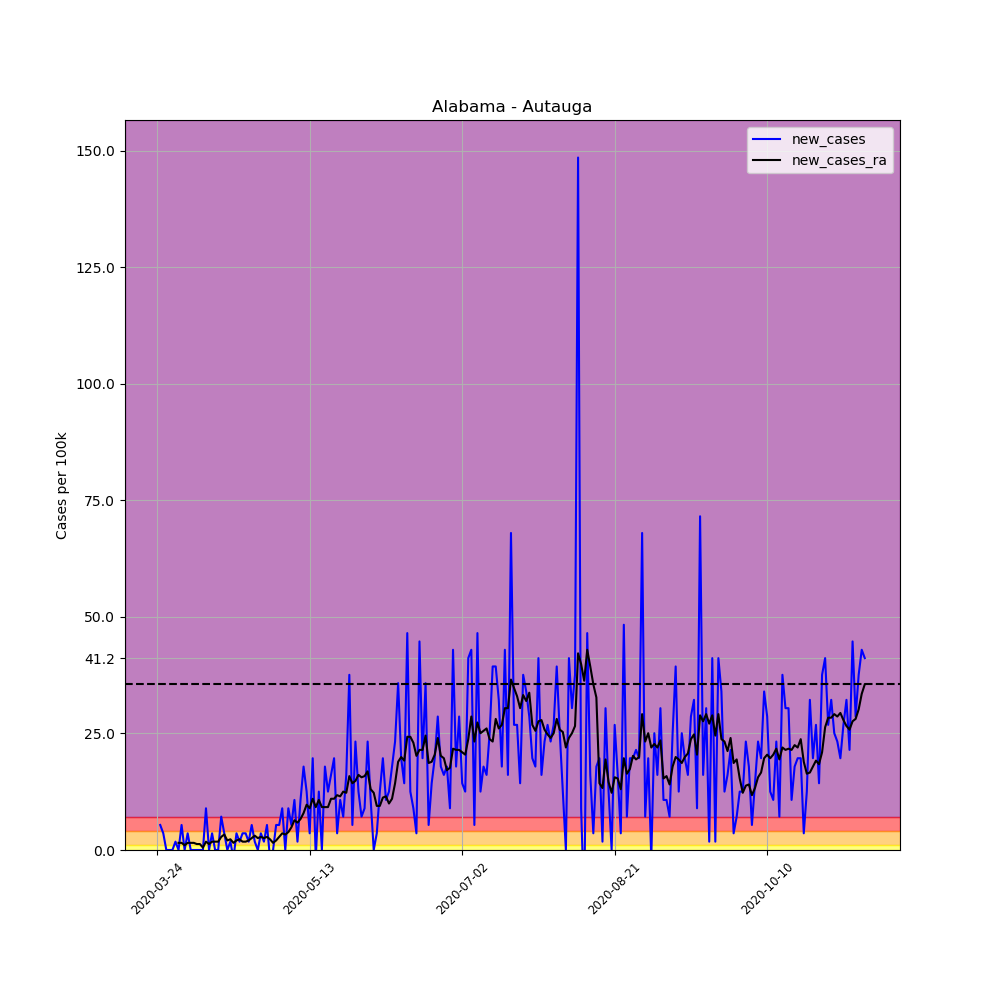

The data file committed next to this chart (first rows):
, date, county, state, fips, cases, deaths, COUNTY, STNAME, CTYNAME, POPESTIMATE2019, per_100k, per_100k_ra, new_cases, new_cases_ra
289381, 2020-03-24, Autauga, Alabama, 1001, 1, 0, 1, Alabama, Autauga, 55869, 1.79, , , 
289382, 2020-03-25, Autauga, Alabama, 1001, 4, 0, 1, Alabama, Autauga, 55869, 7.16, , 5.37, 
289383, 2020-03-26, Autauga, Alabama, 1001, 6, 0, 1, Alabama, Autauga, 55869, 10.74, , 3.58, 
289384, 2020-03-27, Autauga, Alabama, 1001, 6, 0, 1, Alabama, Autauga, 55869, 10.74, , 0.0, 
289385, 2020-03-28, Autauga, Alabama, 1001, 6, 0, 1, Alabama, Autauga, 55869, 10.74, , 0.0, 
289386, 2020-03-29, Autauga, Alabama, 1001, 6, 0, 1, Alabama, Autauga, 55869, 10.74, , 0.0, 
289387, 2020-03-30, Autauga, Alabama, 1001, 7, 0, 1, Alabama, Autauga, 55869, 12.53, 9.205, 1.79, 
289388, 2020-03-31, Autauga, Alabama, 1001, 7, 0, 1, Alabama, Autauga, 55869, 12.53, 10.74, 0.0, 1.534
289389, 2020-04-01, Autauga, Alabama, 1001, 10, 0, 1, Alabama, Autauga, 55869, 17.9, 12.27, 5.37, 1.534
289390, 2020-04-02, Autauga, Alabama, 1001, 10, 0, 1, Alabama, Autauga, 55869, 17.9, 13.3, 0.0, 1.023
289391, 2020-04-03, Autauga, Alabama, 1001, 12, 0, 1, Alabama, Autauga, 55869, 21.48, 14.83, 3.58, 1.534
289392, 2020-04-04, Autauga, Alabama, 1001, 12, 0, 1, Alabama, Autauga, 55869, 21.48, 16.36, 0.0, 1.534
289393, 2020-04-05, Autauga, Alabama, 1001, 12, 0, 1, Alabama, Autauga, 55869, 21.48, 17.9, 0.0, 1.534
289394, 2020-04-06, Autauga, Alabama, 1001, 12, 1, 1, Alabama, Autauga, 55869, 21.48, 19.18, 0.0, 1.279
289395, 2020-04-07, Autauga, Alabama, 1001, 12, 1, 1, Alabama, Autauga, 55869, 21.48, 20.46, 0.0, 1.279
289396, 2020-04-08, Autauga, Alabama, 1001, 12, 1, 1, Alabama, Autauga, 55869, 21.48, 20.97, 0.0, 0.5114
289397, 2020-04-09, Autauga, Alabama, 1001, 17, 1, 1, Alabama, Autauga, 55869, 30.43, 22.76, 8.95, 1.79
289398, 2020-04-10, Autauga, Alabama, 1001, 17, 1, 1, Alabama, Autauga, 55869, 30.43, 24.04, 0.0, 1.279
289399, 2020-04-11, Autauga, Alabama, 1001, 19, 1, 1, Alabama, Autauga, 55869, 34.01, 25.83, 3.58, 1.79
289400, 2020-04-12, Autauga, Alabama, 1001, 19, 1, 1, Alabama, Autauga, 55869, 34.01, 27.62, 0.0, 1.79
289401, 2020-04-13, Autauga, Alabama, 1001, 19, 1, 1, Alabama, Autauga, 55869, 34.01, 29.41, 0.0, 1.79
289402, 2020-04-14, Autauga, Alabama, 1001, 23, 1, 1, Alabama, Autauga, 55869, 41.17, 32.22, 7.16, 2.813
289403, 2020-04-15, Autauga, Alabama, 1001, 25, 1, 1, Alabama, Autauga, 55869, 44.75, 35.54, 3.58, 3.324
289404, 2020-04-16, Autauga, Alabama, 1001, 25, 2, 1, Alabama, Autauga, 55869, 44.75, 37.59, 0.0, 2.046
289405, 2020-04-17, Autauga, Alabama, 1001, 26, 2, 1, Alabama, Autauga, 55869, 46.54, 39.89, 1.79, 2.301
289406, 2020-04-18, Autauga, Alabama, 1001, 25, 2, 1, Alabama, Autauga, 55869, 44.75, 41.42, -1.79, 1.534
289407, 2020-04-19, Autauga, Alabama, 1001, 27, 2, 1, Alabama, Autauga, 55869, 48.33, 43.47, 3.58, 2.046
289408, 2020-04-20, Autauga, Alabama, 1001, 28, 1, 1, Alabama, Autauga, 55869, 50.12, 45.77, 1.79, 2.301
289409, 2020-04-21, Autauga, Alabama, 1001, 30, 1, 1, Alabama, Autauga, 55869, 53.7, 47.56, 3.58, 1.79
289410, 2020-04-22, Autauga, Alabama, 1001, 32, 2, 1, Alabama, Autauga, 55869, 57.28, 49.35, 3.58, 1.79
289411, 2020-04-23, Autauga, Alabama, 1001, 33, 2, 1, Alabama, Autauga, 55869, 59.07, 51.4, 1.79, 2.046
289412, 2020-04-24, Autauga, Alabama, 1001, 36, 2, 1, Alabama, Autauga, 55869, 64.44, 53.95, 5.37, 2.557
289413, 2020-04-25, Autauga, Alabama, 1001, 37, 2, 1, Alabama, Autauga, 55869, 66.23, 57.02, 1.79, 3.068
289414, 2020-04-26, Autauga, Alabama, 1001, 37, 2, 1, Alabama, Autauga, 55869, 66.23, 59.58, 0.0, 2.557
289415, 2020-04-27, Autauga, Alabama, 1001, 39, 3, 1, Alabama, Autauga, 55869, 69.81, 62.39, 3.58, 2.813
289416, 2020-04-28, Autauga, Alabama, 1001, 40, 4, 1, Alabama, Autauga, 55869, 71.6, 64.95, 1.79, 2.557
289417, 2020-04-29, Autauga, Alabama, 1001, 43, 4, 1, Alabama, Autauga, 55869, 76.97, 67.76, 5.37, 2.813
289418, 2020-04-30, Autauga, Alabama, 1001, 42, 4, 1, Alabama, Autauga, 55869, 75.18, 70.06, -1.79, 2.301
289419, 2020-05-01, Autauga, Alabama, 1001, 42, 3, 1, Alabama, Autauga, 55869, 75.18, 71.6, 0.0, 1.534
289420, 2020-05-02, Autauga, Alabama, 1001, 45, 3, 1, Alabama, Autauga, 55869, 80.55, 73.64, 5.37, 2.046
289421, 2020-05-03, Autauga, Alabama, 1001, 48, 3, 1, Alabama, Autauga, 55869, 85.92, 76.45, 5.37, 2.813
289422, 2020-05-04, Autauga, Alabama, 1001, 53, 3, 1, Alabama, Autauga, 55869, 94.86, 80.03, 8.95, 3.58
289423, 2020-05-05, Autauga, Alabama, 1001, 53, 3, 1, Alabama, Autauga, 55869, 94.86, 83.36, 0.0, 3.324
289424, 2020-05-06, Autauga, Alabama, 1001, 58, 3, 1, Alabama, Autauga, 55869, 103.8, 87.19, 8.95, 3.836
289425, 2020-05-07, Autauga, Alabama, 1001, 61, 3, 1, Alabama, Autauga, 55869, 109.2, 92.05, 5.37, 4.858
289426, 2020-05-08, Autauga, Alabama, 1001, 67, 4, 1, Alabama, Autauga, 55869, 119.9, 98.44, 10.74, 6.393
289427, 2020-05-09, Autauga, Alabama, 1001, 68, 4, 1, Alabama, Autauga, 55869, 121.7, 104.3, 1.79, 5.881
289428, 2020-05-10, Autauga, Alabama, 1001, 74, 4, 1, Alabama, Autauga, 55869, 132.5, 111, 10.74, 6.648
289429, 2020-05-11, Autauga, Alabama, 1001, 84, 4, 1, Alabama, Autauga, 55869, 150.4, 118.9, 17.9, 7.927
289430, 2020-05-12, Autauga, Alabama, 1001, 91, 4, 1, Alabama, Autauga, 55869, 162.9, 128.6, 12.53, 9.717
289431, 2020-05-13, Autauga, Alabama, 1001, 93, 4, 1, Alabama, Autauga, 55869, 166.5, 137.6, 3.58, 8.95
289432, 2020-05-14, Autauga, Alabama, 1001, 104, 4, 1, Alabama, Autauga, 55869, 186.1, 148.6, 19.69, 11
289433, 2020-05-15, Autauga, Alabama, 1001, 103, 4, 1, Alabama, Autauga, 55869, 184.4, 157.8, -1.79, 9.205
289434, 2020-05-16, Autauga, Alabama, 1001, 110, 4, 1, Alabama, Autauga, 55869, 196.9, 168.5, 12.53, 10.74
289435, 2020-05-17, Autauga, Alabama, 1001, 110, 4, 1, Alabama, Autauga, 55869, 196.9, 177.7, 0.0, 9.205
289436, 2020-05-18, Autauga, Alabama, 1001, 120, 4, 1, Alabama, Autauga, 55869, 214.8, 186.9, 17.9, 9.205
289437, 2020-05-19, Autauga, Alabama, 1001, 127, 4, 1, Alabama, Autauga, 55869, 227.3, 196.1, 12.53, 9.205
289438, 2020-05-20, Autauga, Alabama, 1001, 136, 3, 1, Alabama, Autauga, 55869, 243.4, 207.1, 16.11, 11
289439, 2020-05-21, Autauga, Alabama, 1001, 147, 3, 1, Alabama, Autauga, 55869, 263.1, 218.1, 19.69, 11
289440, 2020-05-22, Autauga, Alabama, 1001, 149, 3, 1, Alabama, Autauga, 55869, 266.7, 229.9, 3.58, 11.76
... 173 more rows
